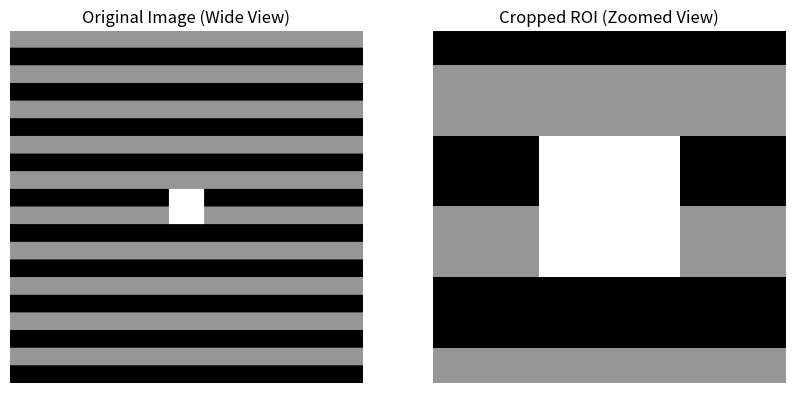

Generate this figure with matplotlib:
import numpy as np
import matplotlib.pyplot as plt

image = np.zeros((400, 400), dtype=np.uint8)
for i in range(0, 400, 40):
    image[i:i+20, :] = 150 

image[180:220, 180:220] = 255

cropped_roi = image[150:250, 150:250]

fig, (ax1, ax2) = plt.subplots(1, 2, figsize=(10, 5))

ax1.imshow(image, cmap='gray')
ax1.set_title("Original Image (Wide View)")
ax1.axis('off')

ax2.imshow(cropped_roi, cmap='gray')
ax2.set_title("Cropped ROI (Zoomed View)")
ax2.axis('off')

plt.show()
